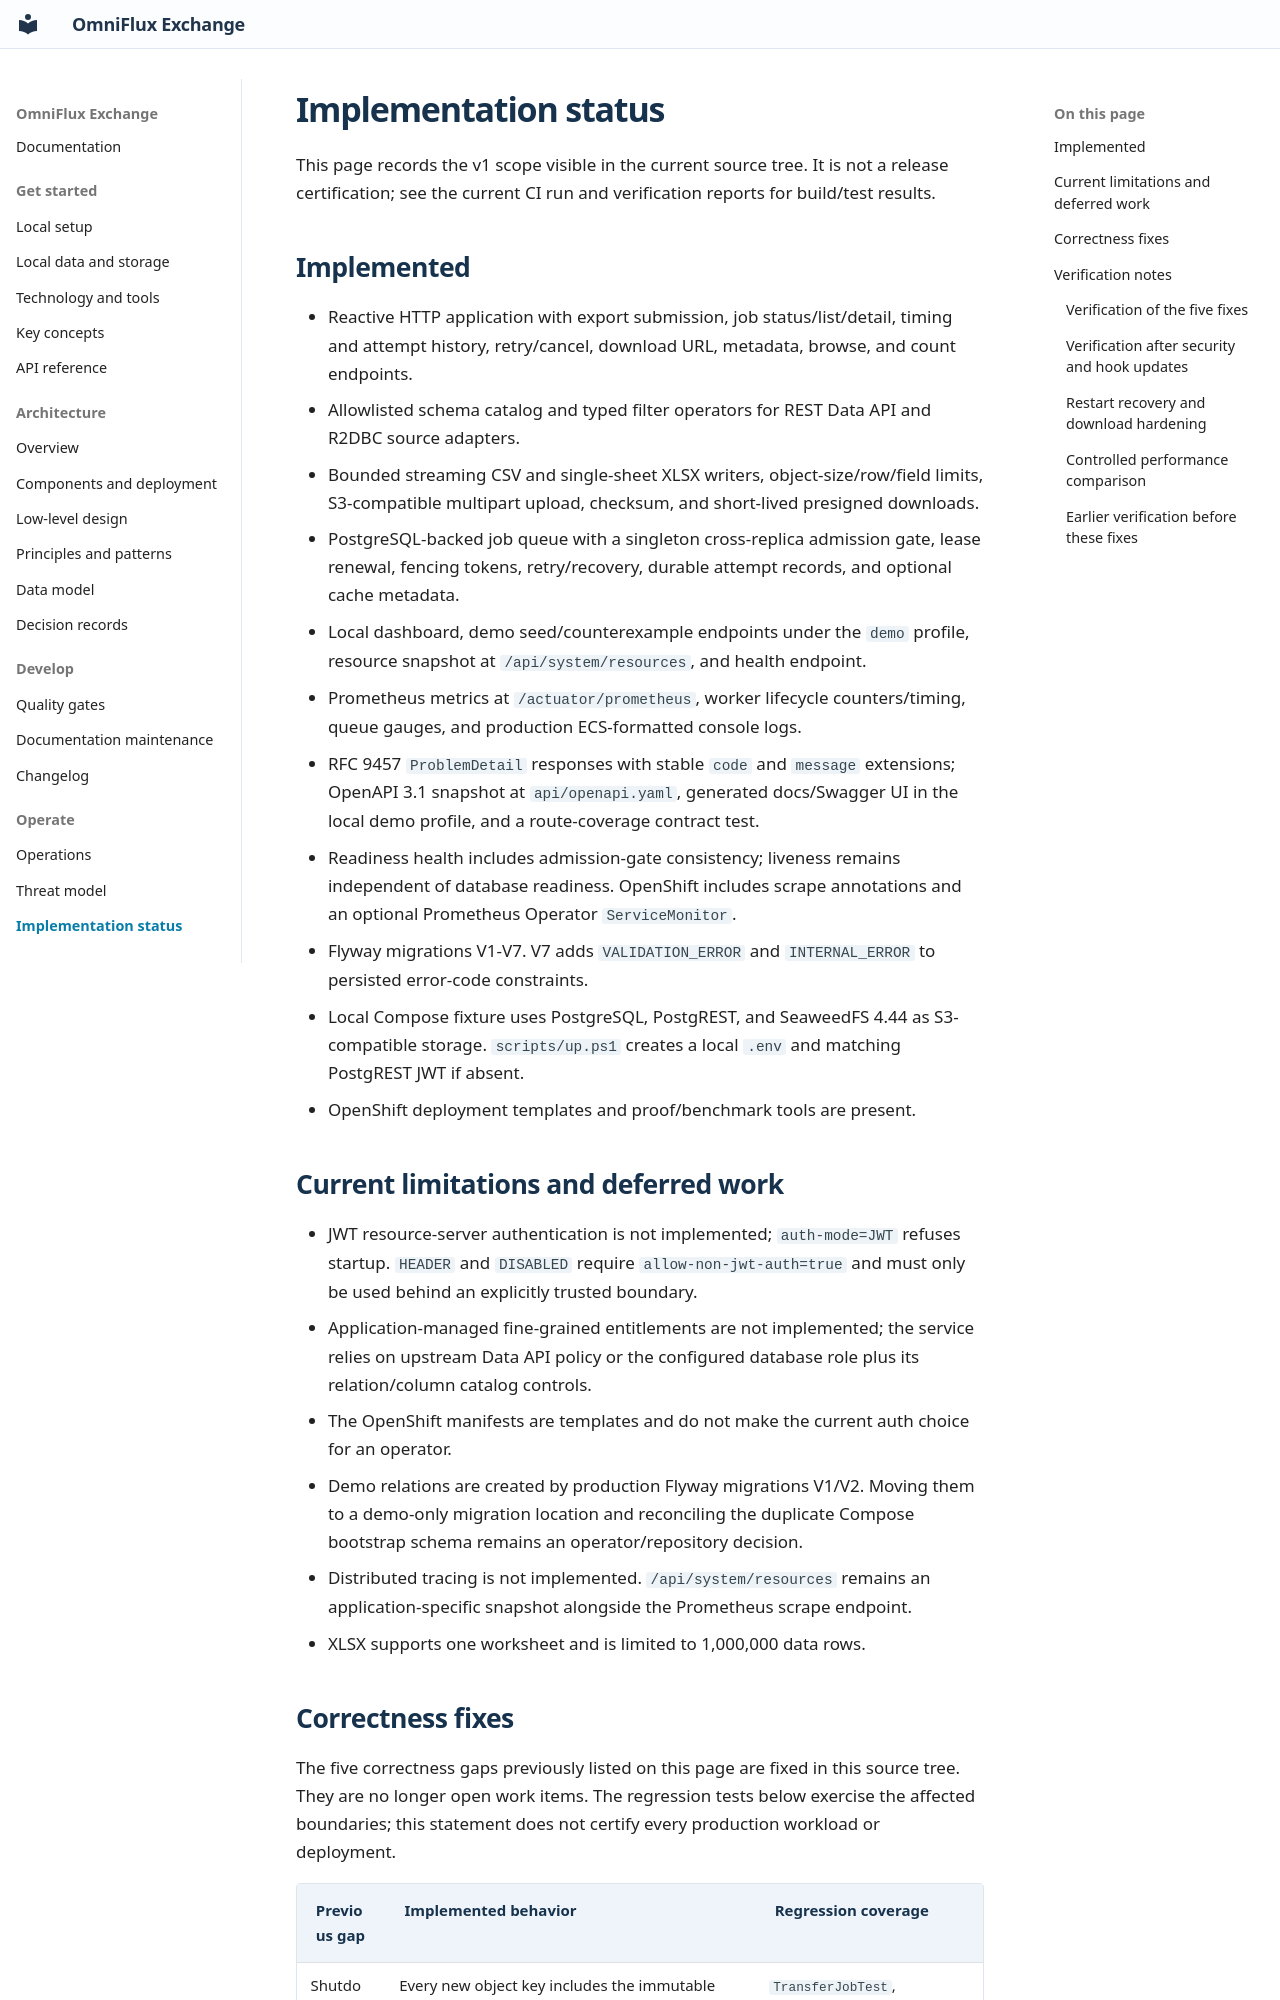

repository: KannanThiraviam/OmniFlux-Exchange · page: IMPLEMENTATION_STATUS/index.html · generator: mkdocs

# Implementation status

This page records the v1 scope visible in the current source tree. It is not a release certification; see the current CI run and verification reports for build/test results.

## Implemented

- Reactive HTTP application with export submission, job status/list/detail, timing and attempt history, retry/cancel, download URL, metadata, browse, and count endpoints.
- Allowlisted schema catalog and typed filter operators for REST Data API and R2DBC source adapters.
- Bounded streaming CSV and single-sheet XLSX writers, object-size/row/field limits, S3-compatible multipart upload, checksum, and short-lived presigned downloads.
- PostgreSQL-backed job queue with a singleton cross-replica admission gate, lease renewal, fencing tokens, retry/recovery, durable attempt records, and optional cache metadata.
- Local dashboard, demo seed/counterexample endpoints under the `demo` profile, resource snapshot at `/api/system/resources`, and health endpoint.
- Prometheus metrics at `/actuator/prometheus`, worker lifecycle counters/timing, queue gauges, and production ECS-formatted console logs.
- RFC 9457 `ProblemDetail` responses with stable `code` and `message` extensions; OpenAPI 3.1 snapshot at `api/openapi.yaml`, generated docs/Swagger UI in the local demo profile, and a route-coverage contract test.
- Readiness health includes admission-gate consistency; liveness remains independent of database readiness. OpenShift includes scrape annotations and an optional Prometheus Operator `ServiceMonitor`.
- Flyway migrations V1-V7. V7 adds `VALIDATION_ERROR` and `INTERNAL_ERROR` to persisted error-code constraints.
- Local Compose fixture uses PostgreSQL, PostgREST, and SeaweedFS 4.44 as S3-compatible storage. `scripts/up.ps1` creates a local `.env` and matching PostgREST JWT if absent.
- OpenShift deployment templates and proof/benchmark tools are present.

## Current limitations and deferred work

- JWT resource-server authentication is not implemented; `auth-mode=JWT` refuses startup. `HEADER` and `DISABLED` require `allow-non-jwt-auth=true` and must only be used behind an explicitly trusted boundary.
- Application-managed fine-grained entitlements are not implemented; the service relies on upstream Data API policy or the configured database role plus its relation/column catalog controls.
- The OpenShift manifests are templates and do not make the current auth choice for an operator.
- Demo relations are created by production Flyway migrations V1/V2. Moving them to a demo-only migration location and reconciling the duplicate Compose bootstrap schema remains an operator/repository decision.
- Distributed tracing is not implemented. `/api/system/resources` remains an application-specific snapshot alongside the Prometheus scrape endpoint.
- XLSX supports one worksheet and is limited to 1,000,000 data rows.
